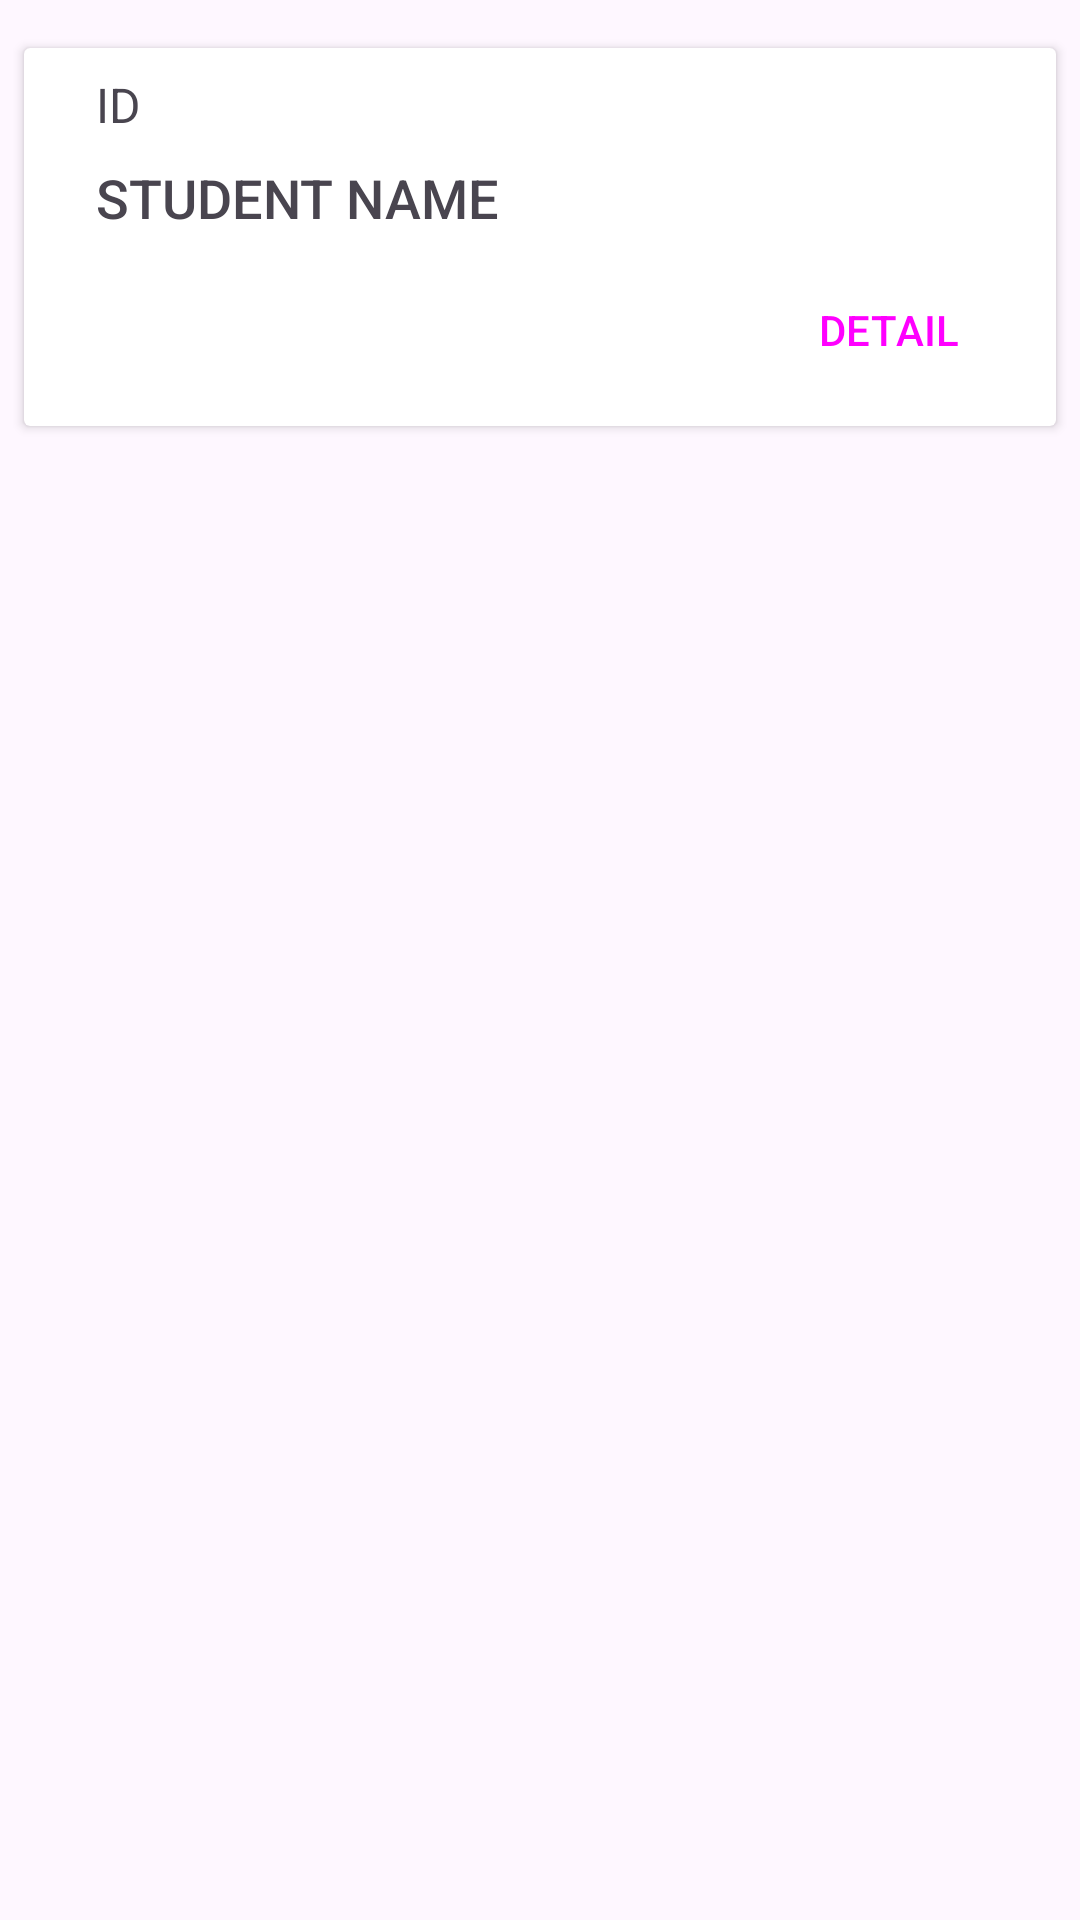

Write the Android layout XML for this screen, with the resource values it uses.
<!-- AndroidManifest.xml: application theme Theme.Adv160420116Week4 -->
<!-- res/layout/student_list_item.xml -->
<?xml version="1.0" encoding="utf-8"?>
<androidx.constraintlayout.widget.ConstraintLayout xmlns:android="http://schemas.android.com/apk/res/android"
    xmlns:app="http://schemas.android.com/apk/res-auto"
    xmlns:tools="http://schemas.android.com/tools"
    android:layout_width="match_parent"
    android:layout_height="wrap_content">

    <androidx.cardview.widget.CardView
        android:id="@+id/cardView"
        android:layout_width="0dp"
        android:layout_height="wrap_content"
        android:layout_marginStart="8dp"
        android:layout_marginTop="16dp"
        android:layout_marginEnd="8dp"
        app:layout_constraintEnd_toEndOf="parent"
        app:layout_constraintStart_toStartOf="parent"
        app:layout_constraintTop_toTopOf="parent">

        <androidx.constraintlayout.widget.ConstraintLayout
            android:layout_width="match_parent"
            android:layout_height="match_parent">

            <ImageView
                android:id="@+id/imageView"
                android:layout_width="wrap_content"
                android:layout_height="wrap_content"
                android:layout_marginStart="8dp"
                android:layout_marginTop="8dp"
                android:layout_marginBottom="8dp"
                app:layout_constraintBottom_toBottomOf="parent"
                app:layout_constraintStart_toStartOf="parent"
                app:layout_constraintTop_toTopOf="parent"
                tools:srcCompat="@tools:sample/avatars" />

            <TextView
                android:id="@+id/txtID"
                android:layout_width="wrap_content"
                android:layout_height="wrap_content"
                android:layout_marginStart="16dp"
                android:layout_marginTop="8dp"
                android:fontFamily="sans-serif"
                android:text="ID"
                android:textSize="16sp"
                app:layout_constraintStart_toEndOf="@+id/imageView"
                app:layout_constraintTop_toTopOf="parent" />

            <TextView
                android:id="@+id/txtName"
                android:layout_width="wrap_content"
                android:layout_height="wrap_content"
                android:layout_marginTop="8dp"
                android:fontFamily="sans-serif-medium"
                android:text="STUDENT NAME"
                android:textSize="18sp"
                app:layout_constraintStart_toStartOf="@+id/txtID"
                app:layout_constraintTop_toBottomOf="@+id/txtID" />

            <Button
                android:id="@+id/btnDetail"
                style="@style/Widget.Material3.Button.OutlinedButton"
                android:layout_width="wrap_content"
                android:layout_height="wrap_content"
                android:layout_marginTop="8dp"
                android:layout_marginEnd="8dp"
                android:layout_marginBottom="8dp"
                android:text="DETAIL"
                app:layout_constraintBottom_toBottomOf="parent"
                app:layout_constraintEnd_toEndOf="parent"
                app:layout_constraintTop_toBottomOf="@+id/txtName" />

        </androidx.constraintlayout.widget.ConstraintLayout>
    </androidx.cardview.widget.CardView>

</androidx.constraintlayout.widget.ConstraintLayout>
<!-- resources referenced by this layout -->
<resources>
  <style name="Theme.Adv160420116Week4" parent="Theme.Material3.DayNight">
          
          <item name="colorPrimary">@color/purple_500</item>
          <item name="colorPrimaryVariant">@color/purple_700</item>
          <item name="colorOnPrimary">@color/white</item>
          
          <item name="colorSecondary">@color/teal_200</item>
          <item name="colorSecondaryVariant">@color/teal_700</item>
          <item name="colorOnSecondary">@color/black</item>
          
          <item name="android:statusBarColor">?attr/colorPrimaryVariant</item>
          
      </style>
  <!-- not gathered from this repository: default colours our renderer supplied (Android Studio template values) -->
  <color name="purple_500">#FF6200EE</color>
  <color name="purple_700">#FF3700B3</color>
  <color name="teal_200">#FF03DAC5</color>
  <color name="teal_700">#FF018786</color>
  <color name="black">#FF000000</color>
  <color name="white">#FFFFFFFF</color>
</resources>
